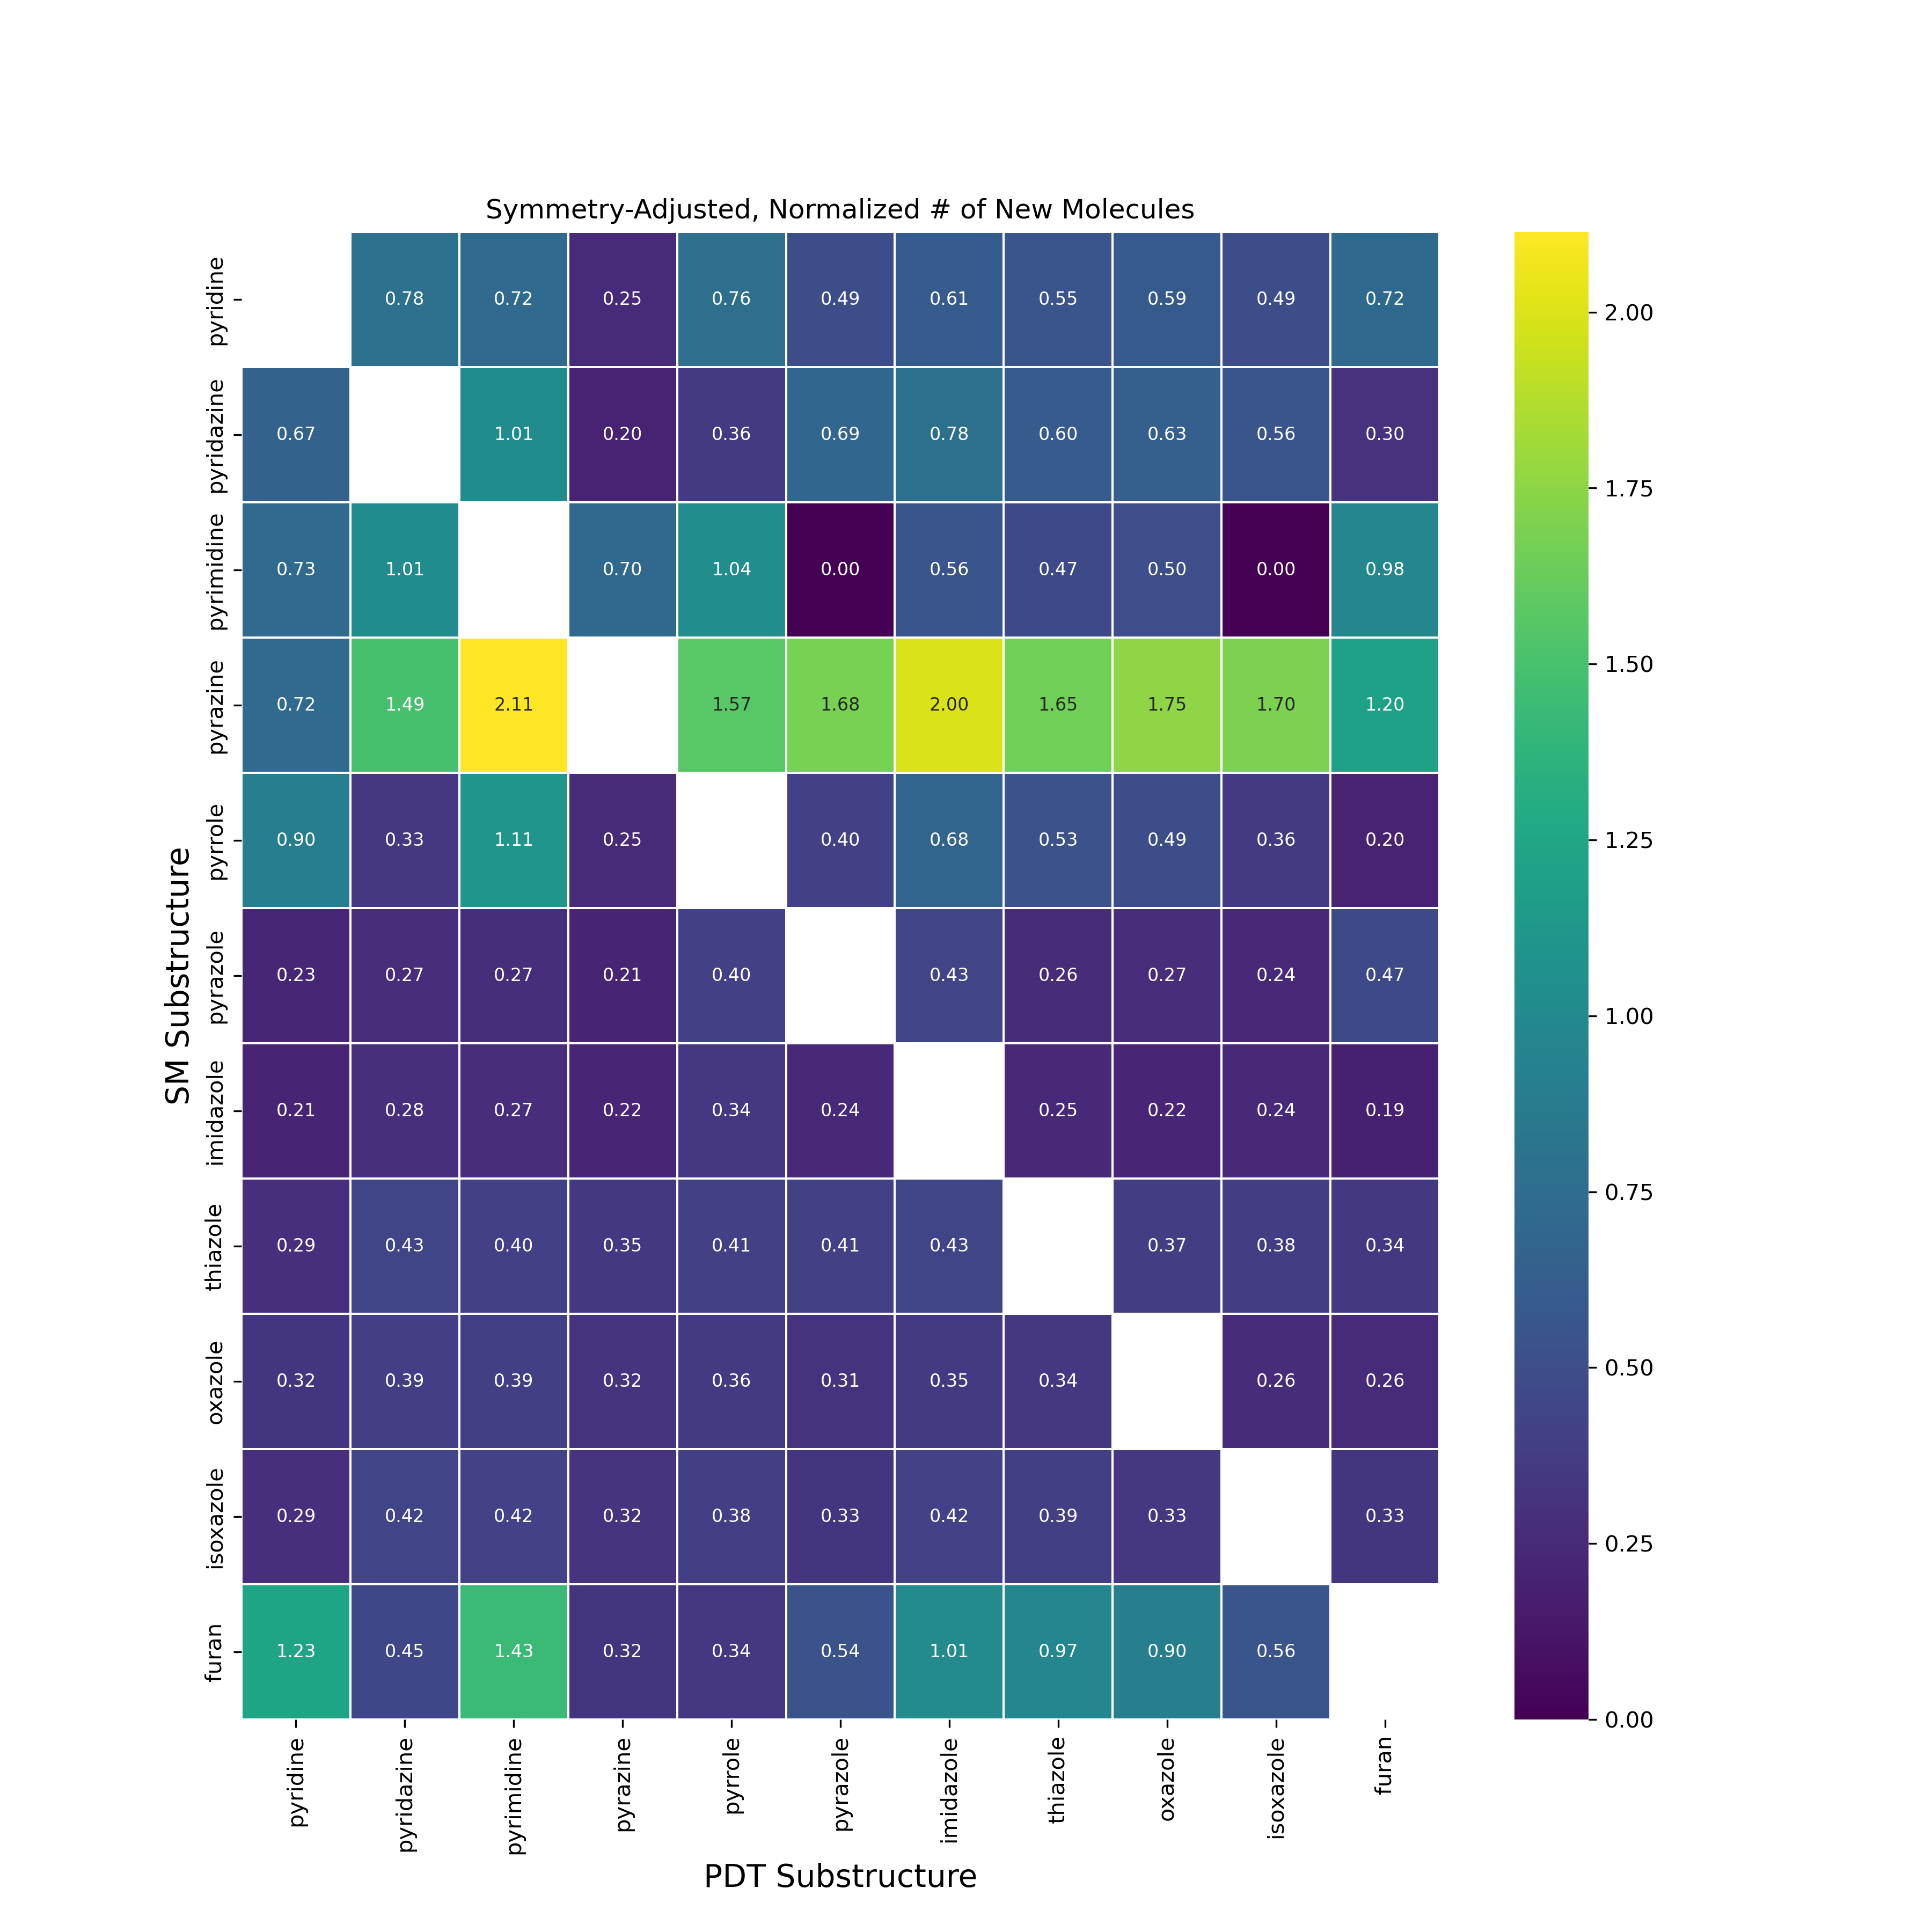

Source data for this figure (header and first rows):
, pyridine, pyridazine, pyrimidine, pyrazine, pyrrole, pyrazole, imidazole, thiazole, oxazole, isoxazole, furan
pyridine, , 0.7826, 0.7192, 0.2478, 0.7598, 0.4936, 0.6097, 0.5527, 0.5878, 0.4942, 0.7155
pyridazine, 0.6688, , 1.014, 0.2015, 0.3562, 0.6901, 0.776, 0.6045, 0.6312, 0.5592, 0.2977
pyrimidine, 0.7255, 1.012, , 0.7039, 1.038, 0.0, 0.5559, 0.47, 0.4972, 0.0, 0.9787
pyrazine, 0.7236, 1.489, 2.114, , 1.568, 1.683, 1.998, 1.654, 1.751, 1.701, 1.2
pyrrole, 0.8996, 0.3327, 1.111, 0.2493, , 0.404, 0.6842, 0.5317, 0.4949, 0.3616, 0.1995
pyrazole, 0.2257, 0.2715, 0.2732, 0.211, 0.3986, , 0.4279, 0.264, 0.268, 0.2387, 0.4705
imidazole, 0.2071, 0.2816, 0.2679, 0.2214, 0.3369, 0.2423, , 0.2476, 0.2198, 0.2368, 0.1875
thiazole, 0.2857, 0.4311, 0.4025, 0.3455, 0.4089, 0.4089, 0.4333, , 0.3726, 0.3754, 0.342
oxazole, 0.3232, 0.3875, 0.39, 0.3209, 0.3586, 0.3096, 0.3526, 0.3357, , 0.2571, 0.255
isoxazole, 0.2883, 0.4229, 0.4179, 0.3164, 0.3811, 0.3289, 0.4205, 0.3916, 0.3346, , 0.3273
furan, 1.235, 0.4475, 1.434, 0.3232, 0.338, 0.5383, 1.006, 0.9664, 0.905, 0.5565, 
